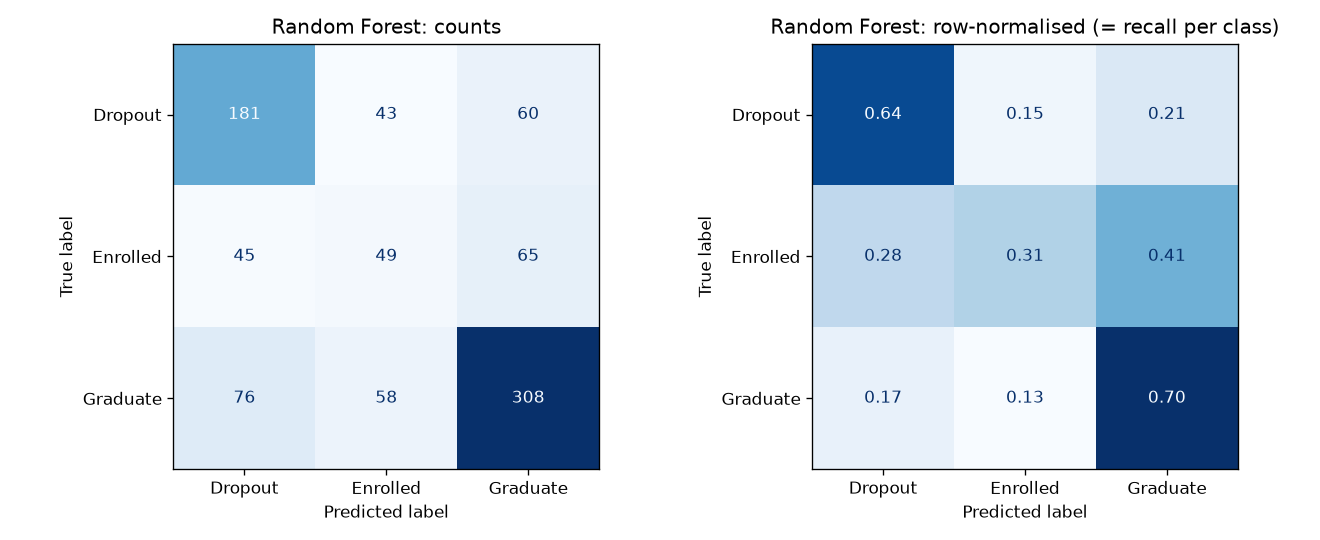

Source data for this figure (header and first rows):
, Predicted Dropout, Predicted Enrolled, Predicted Graduate
Actual Dropout, 181, 43, 60
Actual Enrolled, 45, 49, 65
Actual Graduate, 76, 58, 308
